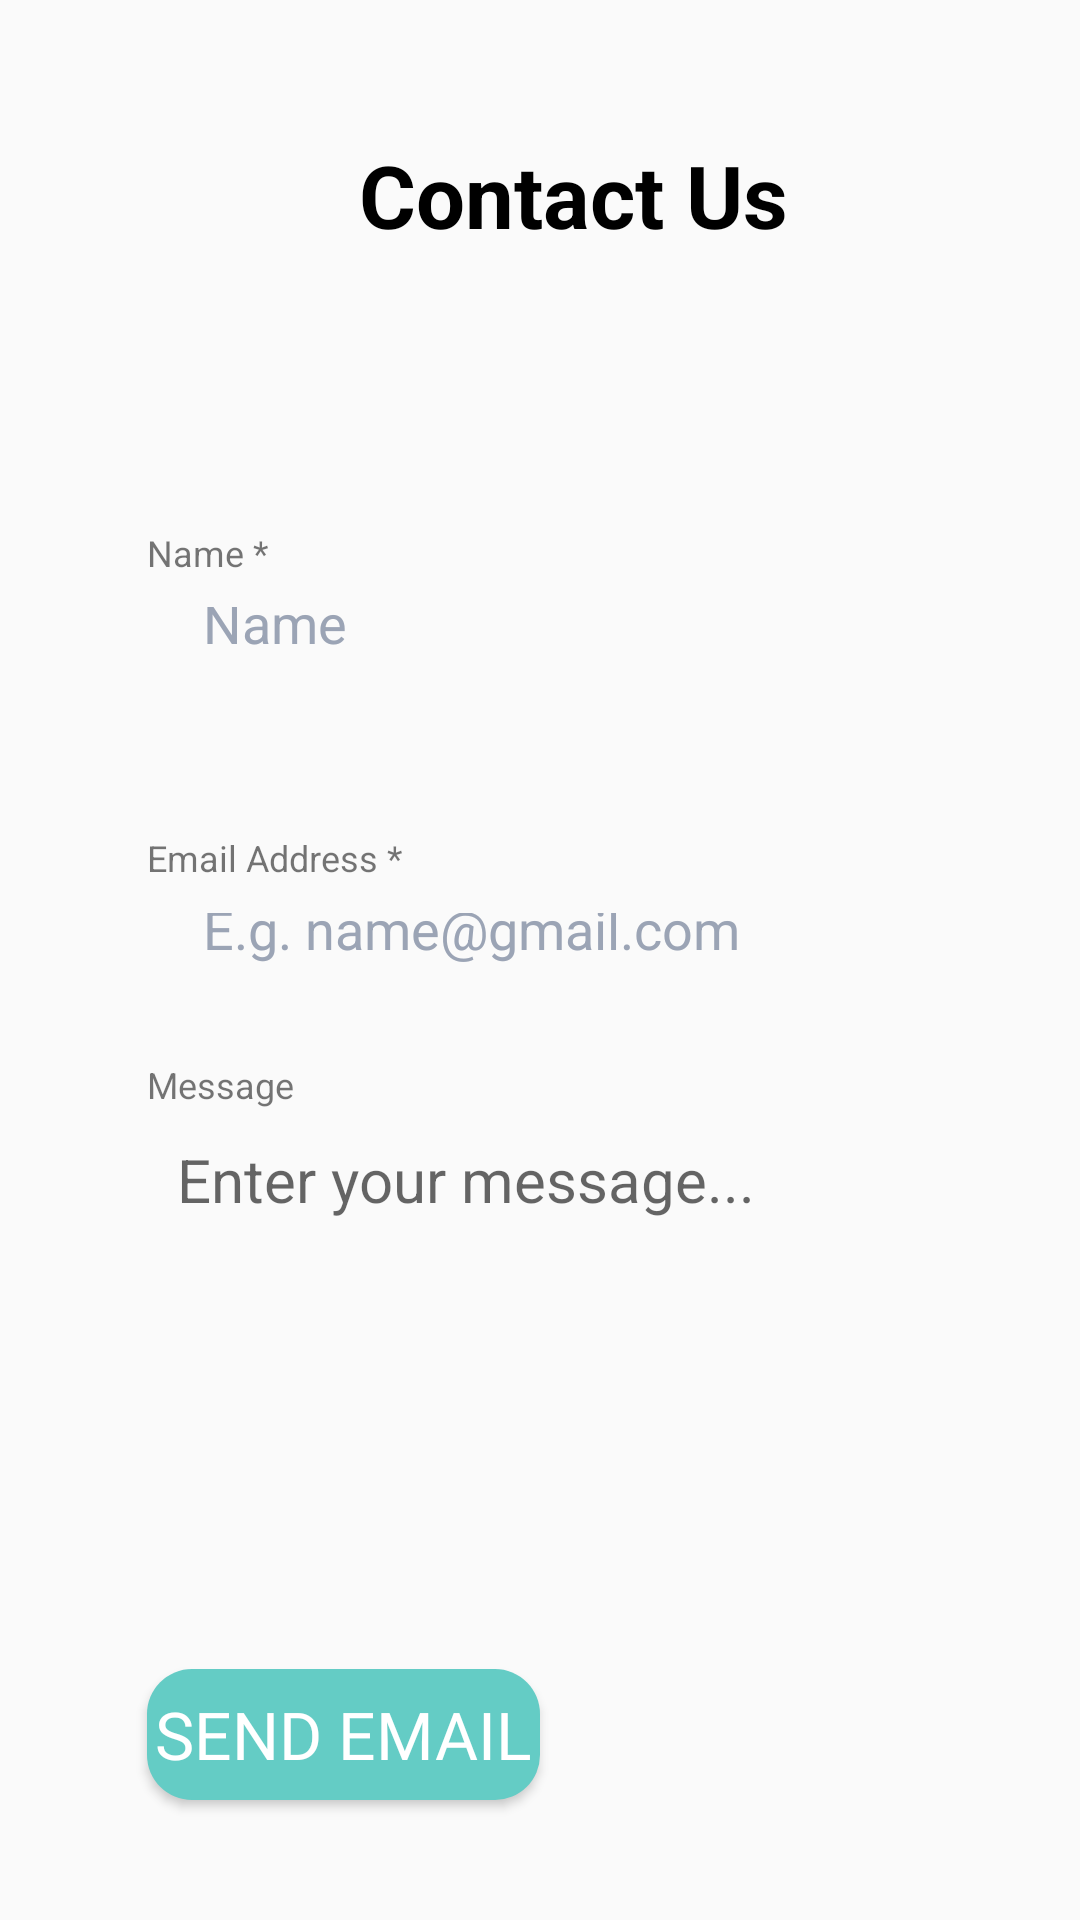

Produce the Android XML layout that renders to this screen, including the resource entries it uses.
<!-- AndroidManifest.xml: application theme AppTheme -->
<!-- res/layout/activity_query_page.xml -->
<?xml version="1.0" encoding="utf-8"?>
<androidx.constraintlayout.widget.ConstraintLayout
    xmlns:android="http://schemas.android.com/apk/res/android"
    xmlns:app="http://schemas.android.com/apk/res-auto"
    xmlns:tools="http://schemas.android.com/tools"
    android:layout_width="match_parent"
    android:layout_height="match_parent"
    android:orientation="vertical"
    android:padding="16dp"
    tools:context=".QueryPage">


    <EditText
        android:id="@+id/name"
        android:layout_width="0dp"
        android:layout_height="0dp"
        android:layout_alignParentStart="true"
        android:layout_alignParentTop="true"
        android:layout_alignParentEnd="true"
        android:layout_alignParentBottom="true"
        android:background="@drawable/input"
        android:ems="10"
        android:hint="  E.g. name@gmail.com"
        android:inputType="textPersonName"
        android:padding="10dp"
        android:textColorHint="#9BA4B5"

        app:layout_constraintBottom_toTopOf="@+id/textView17"
        app:layout_constraintDimensionRatio="H,7:1"
        app:layout_constraintEnd_toEndOf="parent"
        app:layout_constraintHorizontal_bias="0.0"
        app:layout_constraintStart_toStartOf="@+id/textView17"
        app:layout_constraintTop_toTopOf="parent"
        app:layout_constraintVertical_bias="0.928"
        app:layout_constraintWidth_percent="0.80" />

    <EditText
        android:id="@+id/name2"
        android:layout_width="0dp"
        android:layout_height="0dp"
        android:layout_alignParentStart="true"
        android:layout_alignParentTop="true"
        android:layout_alignParentEnd="true"
        android:layout_alignParentBottom="true"
        android:layout_marginBottom="48dp"
        android:background="@drawable/input"
        android:ems="10"
        android:hint="  Name"
        android:inputType="textPersonName"
        android:padding="10dp"

        android:textColorHint="#9BA4B5"
        app:layout_constraintBottom_toTopOf="@+id/textView18"
        app:layout_constraintDimensionRatio="H,7:1"
        app:layout_constraintEnd_toEndOf="parent"
        app:layout_constraintHorizontal_bias="0.0"
        app:layout_constraintStart_toStartOf="@+id/textView17"
        app:layout_constraintWidth_percent="0.80" />

    <EditText
        android:id="@+id/longDescription"
        android:layout_width="0dp"
        android:layout_height="0dp"
        android:background="@drawable/input"
        android:ems="10"
        android:gravity="top|start"
        android:hint="Enter your message..."
        android:inputType="textMultiLine"
        android:maxLines="15"
        android:minLines="1"
        android:padding="@dimen/padding"
        android:scrollbars="vertical"
        android:textSize="20sp"
        app:layout_constraintBottom_toBottomOf="parent"
        app:layout_constraintDimensionRatio="H,1:0.6"
        app:layout_constraintEnd_toEndOf="parent"
        app:layout_constraintHorizontal_bias="0.502"
        app:layout_constraintStart_toStartOf="parent"
        app:layout_constraintTop_toTopOf="parent"
        app:layout_constraintVertical_bias="0.785"
        app:layout_constraintWidth_percent="0.8" />

    <Button
        android:id="@+id/btnSendEmail"
        android:layout_width="0dp"
        android:layout_height="0dp"
        android:autoSizeMaxTextSize="35sp"
        android:autoSizeMinTextSize="10sp"
        android:autoSizeStepGranularity="2sp"
        android:autoSizeTextType="uniform"
        android:background="@drawable/butayar"
        android:fontFamily="@font/rway"
        android:onClick="sendEmail"
        android:text="Send Email"
        android:textColor="@color/white"
        app:layout_constraintBottom_toBottomOf="parent"
        app:layout_constraintDimensionRatio="H,3:1"
        app:layout_constraintEnd_toEndOf="parent"
        app:layout_constraintHorizontal_bias="0.0"
        app:layout_constraintStart_toStartOf="@+id/longDescription"
        app:layout_constraintTop_toBottomOf="@+id/longDescription"
        app:layout_constraintVertical_bias="0.549"
        app:layout_constraintWidth_percent="0.4" />

    <ImageView
        android:id="@+id/imageView4"
        app:layout_constraintVertical_bias="0.05"
        android:layout_width="0dp"
        android:layout_height="0dp"

        android:background="@drawable/back"
        android:onClick="back"
        app:layout_constraintBottom_toBottomOf="parent"
        app:layout_constraintDimensionRatio="H,1:1"
        app:layout_constraintEnd_toEndOf="parent"
        app:layout_constraintHorizontal_bias="0.052"
        app:layout_constraintStart_toStartOf="parent"
        app:layout_constraintTop_toTopOf="parent"
        app:layout_constraintWidth_percent="0.1" />

    <TextView
        android:id="@+id/contact"
        android:layout_width="0dp"
        android:layout_height="0dp"
        android:layout_marginStart="22dp"

        android:autoSizeMaxTextSize="55sp"
        android:autoSizeMinTextSize="15sp"
        android:autoSizeStepGranularity="2sp"
        android:autoSizeTextType="uniform"
        android:gravity="center"
        android:text="Contact Us"
        android:textColor="@color/black"
        android:textSize="28sp"
        android:textStyle="bold"
        app:layout_constraintBottom_toTopOf="@+id/name2"
        app:layout_constraintDimensionRatio="H,4:1"
        app:layout_constraintEnd_toEndOf="parent"

        app:layout_constraintHorizontal_bias="0.5"
        app:layout_constraintStart_toStartOf="parent"
        app:layout_constraintTop_toTopOf="@+id/imageView4"
        app:layout_constraintVertical_bias="0.0"
        app:layout_constraintWidth_percent="0.5" />

    <TextView
        android:id="@+id/textView17"
        android:layout_width="0dp"
        android:layout_height="0dp"
        android:autoSizeMaxTextSize="30sp"
        android:autoSizeMinTextSize="10sp"
        android:autoSizeStepGranularity="2sp"
        android:autoSizeTextType="uniform"
        android:text="Message"
        app:layout_constraintWidth_percent="0.5"
        app:layout_constraintDimensionRatio="H,10:1"
        app:layout_constraintBottom_toTopOf="@+id/longDescription"
        app:layout_constraintEnd_toEndOf="parent"
        app:layout_constraintHorizontal_bias="0"
        app:layout_constraintStart_toStartOf="@+id/longDescription" />

    <TextView
        android:id="@+id/textView18"
        android:layout_width="0dp"
        android:layout_height="0dp"
        android:autoSizeMaxTextSize="30sp"
        android:autoSizeMinTextSize="10sp"
        android:autoSizeStepGranularity="2sp"
        android:autoSizeTextType="uniform"
        android:text="Email Address *"
        app:layout_constraintBottom_toTopOf="@+id/name"
        app:layout_constraintDimensionRatio="H,10:1"
        app:layout_constraintEnd_toEndOf="parent"
        app:layout_constraintHorizontal_bias="0.0"
        app:layout_constraintStart_toStartOf="@+id/longDescription"
        app:layout_constraintWidth_percent="0.5" />

    <TextView
        android:id="@+id/textView19"
        android:layout_width="0dp"
        android:layout_height="0dp"
        android:autoSizeMaxTextSize="30sp"
        android:autoSizeMinTextSize="10sp"
        android:autoSizeStepGranularity="2sp"
        android:autoSizeTextType="uniform"
        android:text="Name *"
        app:layout_constraintBottom_toTopOf="@+id/name2"
        app:layout_constraintDimensionRatio="H,10:1"
        app:layout_constraintEnd_toEndOf="parent"
        app:layout_constraintHorizontal_bias="0.0"
        app:layout_constraintStart_toStartOf="@+id/longDescription"
        app:layout_constraintWidth_percent="0.5" />

</androidx.constraintlayout.widget.ConstraintLayout>
<!-- resources referenced by this layout -->
<resources>
  <color name="black">#FF000000</color>
  <color name="white">#FFFFFFFF</color>
  <dimen name="padding">10dp</dimen>
  <!-- drawable butayar (drawable) -->
  <?xml version="1.0" encoding="utf-8"?>
  <shape xmlns:android="http://schemas.android.com/apk/res/android"
      android:shape="rectangle">
  
      <solid android:color="@color/sb"/>
      <corners android:radius="15dp"/>
  
  </shape>
  <style name="AppTheme" parent="Theme.AppCompat.Light.NoActionBar">
          <item name="colorPrimary">@color/apptheme</item>
          <item name="colorControlNormal">@color/white</item>
      </style>
  <color name="sb">#64CCC5</color>
  <color name="apptheme">#2E4E9B</color>
</resources>
